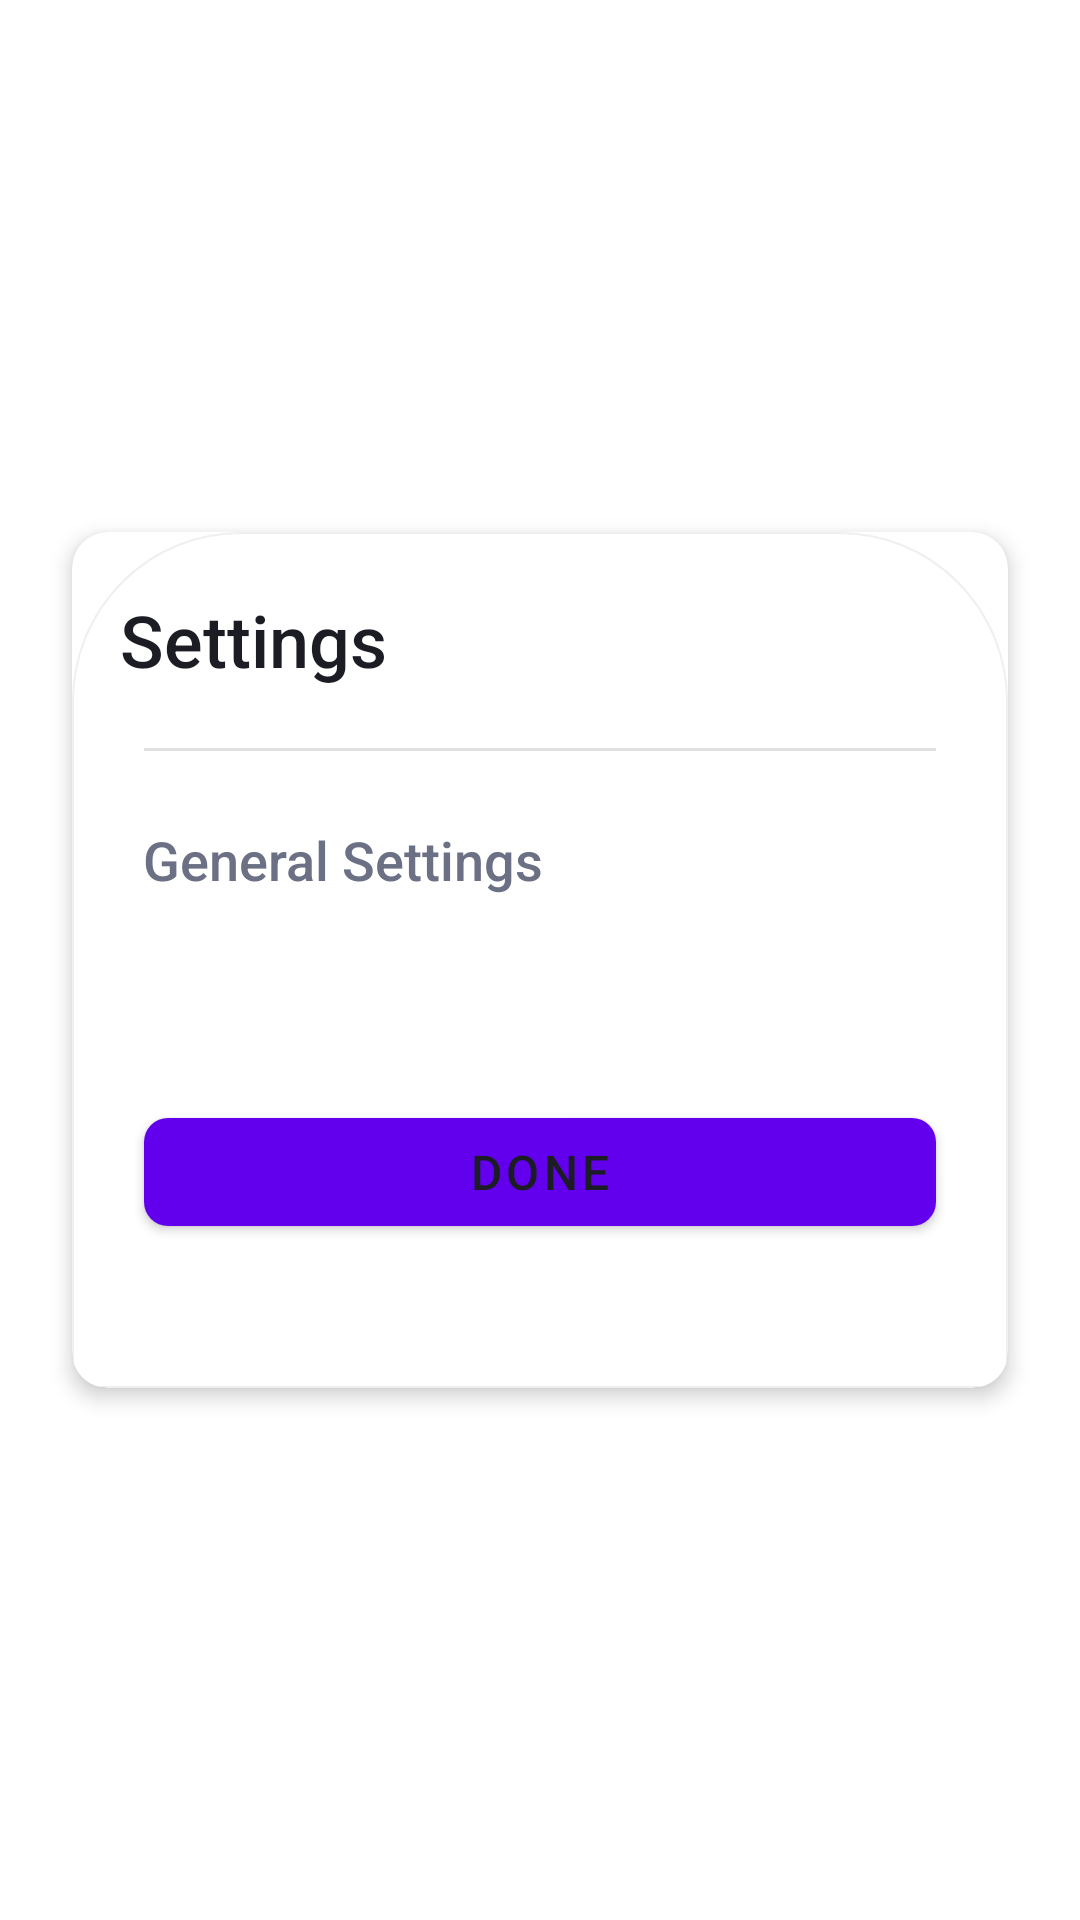

Produce the Android XML layout that renders to this screen, including the resource entries it uses.
<!-- AndroidManifest.xml: fallback theme Theme.MaterialComponents.DayNight.NoActionBar -->
<!-- res/layout/layout_settings_sheet.xml -->
<?xml version="1.0" encoding="utf-8"?>
<androidx.coordinatorlayout.widget.CoordinatorLayout
    xmlns:android="http://schemas.android.com/apk/res/android"
    xmlns:app="http://schemas.android.com/apk/res-auto"
    android:layout_width="match_parent"
    android:layout_height="match_parent"
    android:background="@color/settings_background">

    <View
        android:id="@+id/settings_scrim"
        android:layout_width="match_parent"
        android:layout_height="match_parent"
        android:background="#80000000"
        android:alpha="0"
        android:clickable="true"
        android:focusable="true"/>

    <com.google.android.material.card.MaterialCardView
        android:id="@+id/settings_container"
        android:layout_width="match_parent"
        android:layout_height="wrap_content"
        android:layout_gravity="center"
        android:layout_margin="24dp"
        app:cardCornerRadius="12dp"
        app:cardElevation="4dp">

        <LinearLayout
            android:layout_width="match_parent"
            android:layout_height="wrap_content"
            android:orientation="vertical"
            android:background="@drawable/bg_bottom_sheet_enhanced"
            android:paddingBottom="24dp"
            android:maxWidth="500dp">

            <LinearLayout
                android:layout_width="match_parent"
                android:layout_height="wrap_content"
                android:orientation="horizontal"
                android:gravity="center_vertical"
                android:padding="16dp">
                
                <TextView
                    android:layout_width="0dp"
                    android:layout_height="wrap_content"
                    android:layout_weight="1"
                    android:text="Settings"
                    android:textColor="@color/settings_title"
                    android:textSize="24sp"
                    android:fontFamily="sans-serif-medium"
                    android:gravity="center_vertical"/>

                <ImageButton
                    android:id="@+id/button_close"
                    android:layout_width="40dp"
                    android:layout_height="40dp"
                    android:src="@drawable/ic_close"
                    android:background="?attr/selectableItemBackgroundBorderless"
                    android:contentDescription="Close settings"
                    android:tint="@color/settings_text"
                    android:padding="8dp"/>
            </LinearLayout>

            <View
                android:layout_width="match_parent"
                android:layout_height="1dp"
                android:background="@color/settings_divider"
                android:layout_marginHorizontal="24dp"/>

            <ScrollView
                android:layout_width="match_parent"
                android:layout_height="wrap_content"
                android:padding="24dp">

                <LinearLayout
                    android:layout_width="match_parent"
                    android:layout_height="wrap_content"
                    android:orientation="vertical"
                    android:paddingHorizontal="-8dp">

                    <TextView
                        android:layout_width="match_parent"
                        android:layout_height="wrap_content"
                        android:text="General Settings"
                        android:textColor="@color/settings_subtitle"
                        android:textSize="18sp"
                        android:fontFamily="sans-serif-medium"
                        android:layout_marginBottom="16dp"
                        android:paddingBottom="4dp"/>






                </LinearLayout>
            </ScrollView>

            <com.google.android.material.button.MaterialButton
                android:id="@+id/button_done"
                android:layout_width="match_parent"
                android:layout_height="wrap_content"
                android:text="DONE"
                android:textColor="@color/settings_title"
                android:textAllCaps="true"
                android:textSize="16sp"
                android:fontFamily="sans-serif-medium"
                android:layout_margin="24dp"
                app:cornerRadius="8dp"
                style="@style/Widget.MaterialComponents.Button"/>
        </LinearLayout>
    </com.google.android.material.card.MaterialCardView>
</androidx.coordinatorlayout.widget.CoordinatorLayout>
<!-- resources referenced by this layout -->
<resources>
  <color name="settings_background">#FFFFFF</color>
  <color name="settings_divider">#E0E0E0</color>
  <color name="settings_subtitle">#6C7085</color>
  <color name="settings_text">#1C1D24</color>
  <color name="settings_title">#1C1D24</color>
  <!-- drawable bg_bottom_sheet_enhanced (drawable) -->
  <?xml version="1.0" encoding="utf-8"?>
  <shape xmlns:android="http://schemas.android.com/apk/res/android"
      android:shape="rectangle">
      <corners
          android:topLeftRadius="56dp"
          android:topRightRadius="56dp"
          android:bottomLeftRadius="0dp"
          android:bottomRightRadius="0dp" />
      <solid android:color="#FFFFFF" />
      <stroke android:width="0.5dp" android:color="#10000000" />
  </shape>
</resources>
